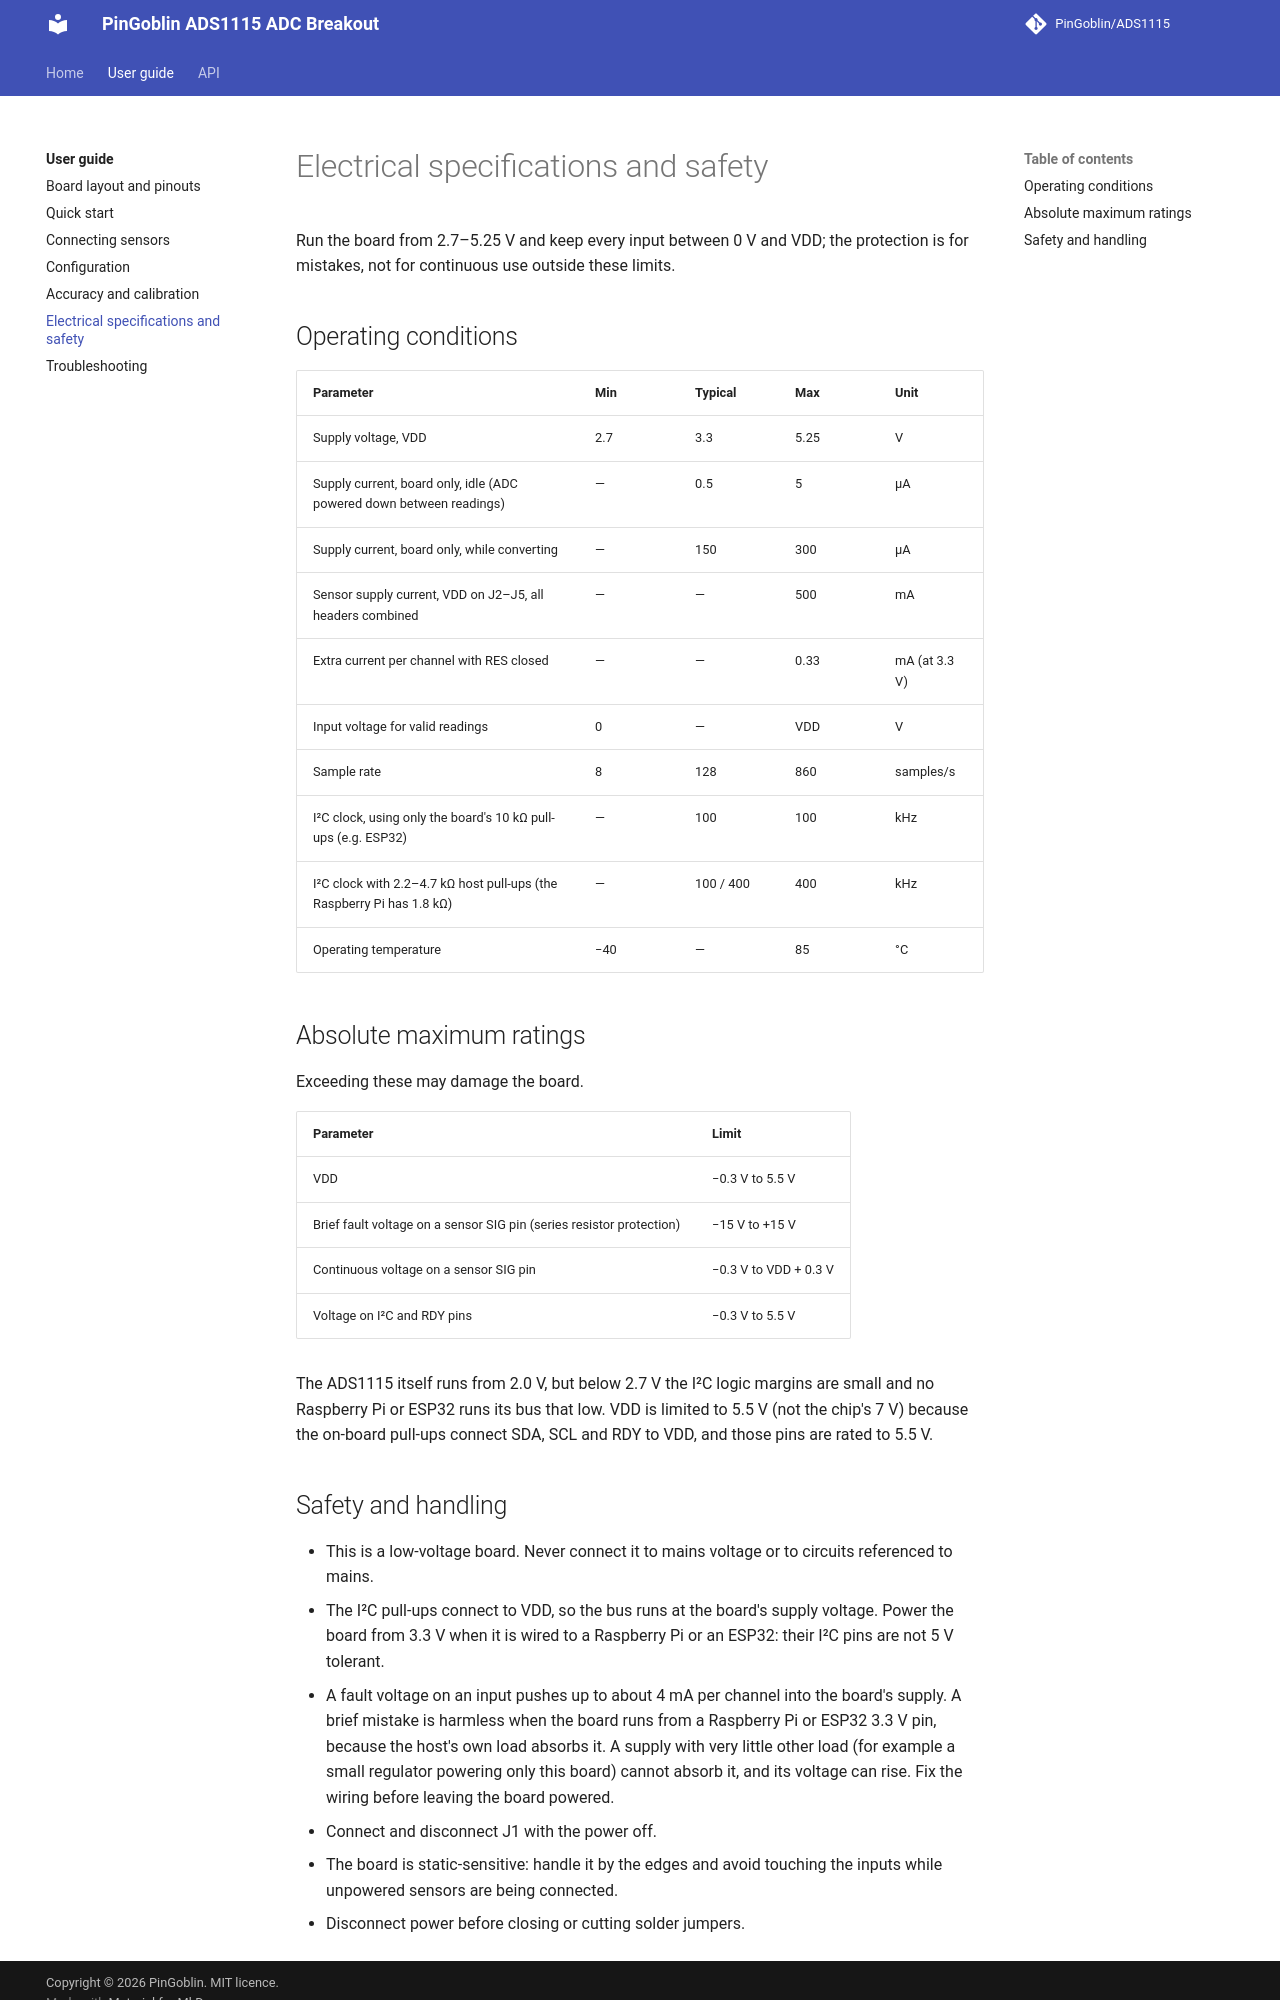

repository: PinGoblin/ADS1115 · page: user-guide/specifications/index.html · generator: mkdocs

# Electrical specifications and safety

Run the board from 2.7–5.25 V and keep every input between 0 V and VDD; the protection is for mistakes, not for continuous use outside these limits.

## Operating conditions

| Parameter | Min | Typical | Max | Unit |
|---|---|---|---|---|
| Supply voltage, VDD | 2.7 | 3.3 | 5.25 | V |
| Supply current, board only, idle (ADC powered down between readings) | — | 0.5 | 5 | µA |
| Supply current, board only, while converting | — | 150 | 300 | µA |
| Sensor supply current, VDD on J2–J5, all headers combined | — | — | 500 | mA |
| Extra current per channel with RES closed | — | — | 0.33 | mA (at 3.3 V) |
| Input voltage for valid readings | 0 | — | VDD | V |
| Sample rate | 8 | 128 | 860 | samples/s |
| I²C clock, using only the board's 10 kΩ pull-ups (e.g. ESP32) | — | 100 | 100 | kHz |
| I²C clock with 2.2–4.7 kΩ host pull-ups (the Raspberry Pi has 1.8 kΩ) | — | 100 / 400 | 400 | kHz |
| Operating temperature | −40 | — | 85 | °C |

## Absolute maximum ratings

Exceeding these may damage the board.

| Parameter | Limit |
|---|---|
| VDD | −0.3 V to 5.5 V |
| Brief fault voltage on a sensor SIG pin (series resistor protection) | −15 V to +15 V |
| Continuous voltage on a sensor SIG pin | −0.3 V to VDD + 0.3 V |
| Voltage on I²C and RDY pins | −0.3 V to 5.5 V |

The ADS1115 itself runs from 2.0 V, but below 2.7 V the I²C logic margins are small and no Raspberry Pi or ESP32 runs its bus that low. VDD is limited to 5.5 V (not the chip's 7 V) because the on-board pull-ups connect SDA, SCL and RDY to VDD, and those pins are rated to 5.5 V.
